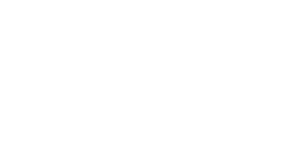
t = 0.00 s
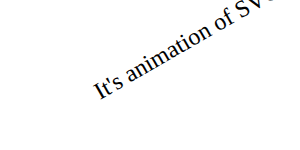
t = 1.00 s
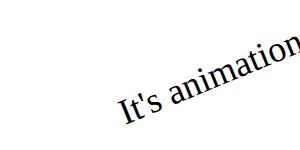
t = 2.25 s
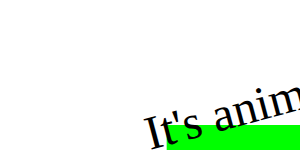
t = 3.50 s
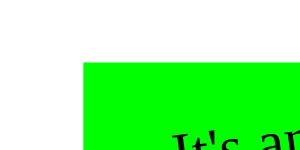
t = 4.75 s
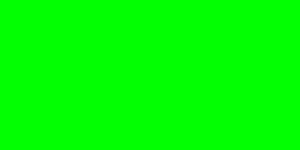
t = 6.00 s

The animated SVG that drew these frames (rendered in a browser with its animation timeline set to each time). Animation: 10 SMIL elements (animate=4,animateColor=2,animateMotion=1,animateTransform=2,set=1); one cycle of 6.00 s.

<?xml version="1.0" standalone="no"?>
<!DOCTYPE svg PUBLIC "-//W3C//DTD SVG 1.1//EN" "http://www.w3.org/Graphics/SVG/1.1/DTD/svg11.dtd">
<!-- 
Scalable Vector Graphics (SVG) 1.1 (Second Edition)

W3C Recommendation 16 August 2011

https://www.w3.org/Graphics/SVG/
https://www.w3.org/TR/REC-xml-names/

Extensible Markup Language (XML) 1.0 (Fifth Edition)

W3C Recommendation 26 November 2008
-->
<svg width="100%" height="100%" version="1.1" xmlns="http://www.w3.org/2000/svg">
    <rect id="rec" x="400" y="300" width="400" height="300" style="fill:lime"> 
        <animate attributeName="x" attributeType="XML" begin="0s" dur="6s" fill="freeze" from="400" to="0"/> 
        <animate attributeName="y" attributeType="XML" begin="0s" dur="6s" fill="freeze" from="300" to="0"/> 
        <animate attributeName="width" attributeType="XML" begin="0s" dur="6s" fill="freeze" from="400" to="1200"/> 
        <animate attributeName="height" attributeType="XML" begin="0s" dur="6s" fill="freeze" from="100" to="300"/> 
        <animateColor attributeName="fill" attributeType="CSS" from="lime" to="red" begin="2s" dur="4s" fill="freeze"/>
    </rect>
    <g transform="translate(100,100)"> 
        <text id="TextElement" x="0" y="0" style="font-family: Verdana;font-size: 24;color: #f0f; visibility:hidden">
            It's animation of SVG!
            <set attributeName="visibility" attributeType="CSS" to="visible" begin="1s" dur="5s" fill="freeze"/>
            <animateMotion path="M 0 0 L 100 100" begin="1s" dur="5s" fill="freeze"/>
            <animateColor attributeName="fill" attributeType="CSS" from="red" to="blue" begin="1s" dur="5s" fill="freeze"/> 
            <animateTransform attributeName="transform" attributeType="XML" type="rotate" from="-30" to="0" begin="1s" dur="5s" fill="freeze"/> 
            <animateTransform attributeName="transform" attributeType="XML" type="scale" from="1" to="3" additive="sum" begin="1s" dur="5s" fill="freeze"/> 
        </text> 
    </g>
</svg>
